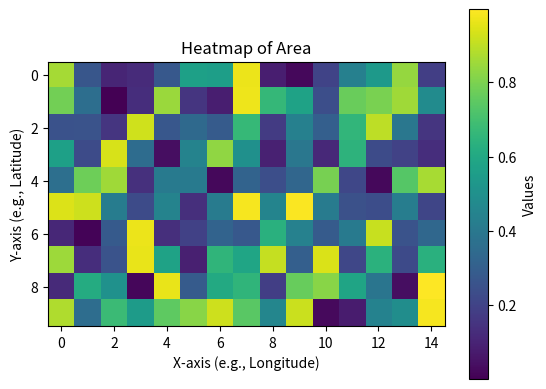

Generate this figure with matplotlib:
import matplotlib.pyplot as plt
import numpy as np

# Sample data: Replace with your actual area data
# Rows and columns could represent a grid over the area
data = np.random.rand(10, 15)

# Create the heatmap
plt.imshow(data, cmap='viridis', interpolation='nearest')

# Add a colorbar for reference
plt.colorbar(label='Values')

# Set title and labels
plt.title('Heatmap of Area')
plt.xlabel('X-axis (e.g., Longitude)')
plt.ylabel('Y-axis (e.g., Latitude)')

# Customize ticks if needed
# plt.xticks(np.arange(data.shape[1]), ['Label1', 'Label2', ...])
# plt.yticks(np.arange(data.shape[0]), ['LabelA', 'LabelB', ...])

# Show the plot
plt.show()